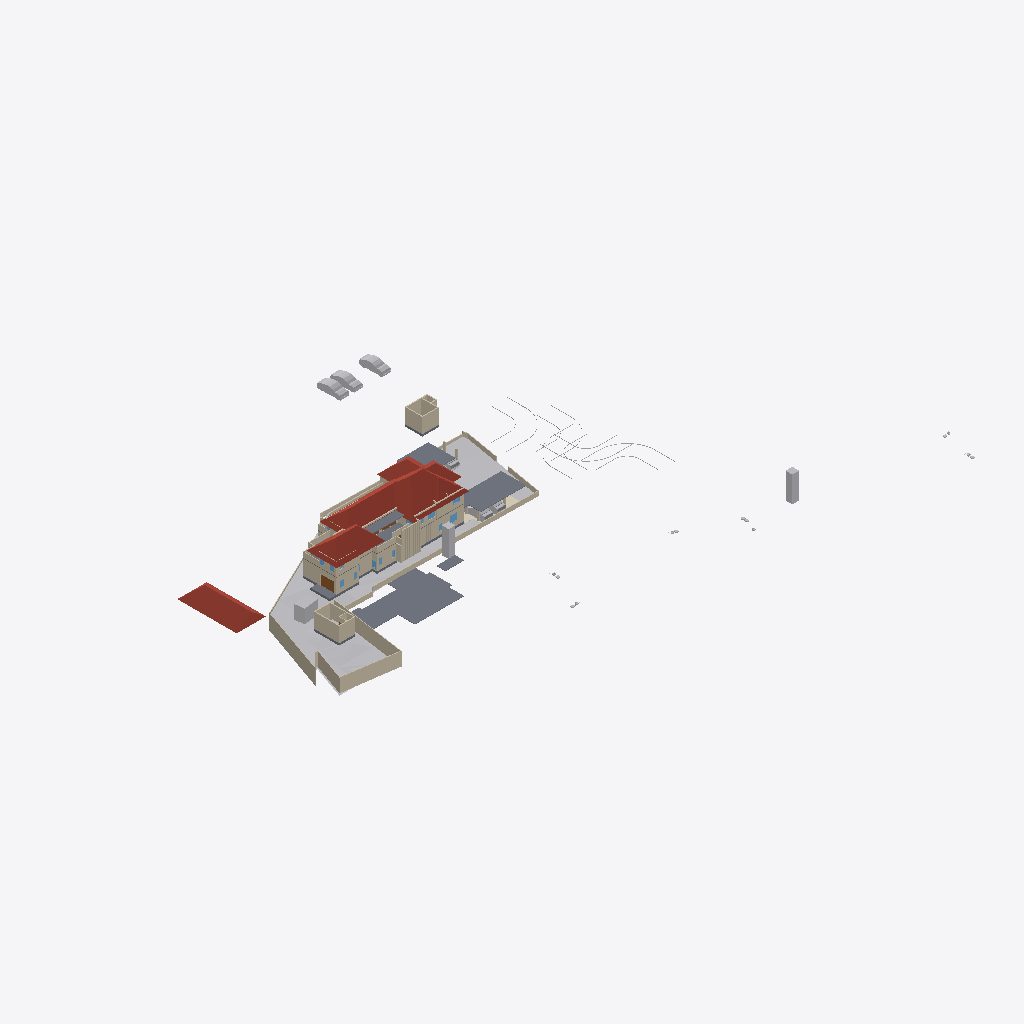
Isometric view of an IFC building model (IFC-SPF (STEP), schema IFC4X3, length unit metre), seen from the south-west, elements coloured by IFC class: 66 walls (beige), 16 other elements (light grey), 9 slabs (grey), 6 roofs (red-brown), 3 windows (light blue), 2 doors (brown), 1 covering (cream).
Extent 123.3 m × 86.4 m × 24.2 m (x, y, z). Storeys (8): Road Level at 0.00 m; GF at 0.00 m; FF at 0.00 m; Concept at 0.00 m; Existing at 0.00 m; Roof at 0.00 m; Area at 0.00 m; Car Porch at 0.00 m. Elements (456): 163 IfcWall, 111 IfcFurniture, 49 IfcBuildingElementProxy, 34 IfcDoor, 31 IfcSanitaryTerminal, 30 IfcWindow, 11 IfcSlab, 8 IfcVehicle, 6 IfcRoof, 6 IfcStairFlight, 2 IfcGeographicElement, 2 IfcTransportElement.

HEADER;
FILE_DESCRIPTION(('ViewDefinition[DesignTransferView]'),'2;1');
FILE_NAME('Jailani.ifc','2026-01-02T15:10:47+05:30',(''),(''),'IfcOpenShell 0.8.4','Bonsai 0.8.4','Nobody');
FILE_SCHEMA(('IFC4X3'));
ENDSEC;
DATA;
#1=IFCPROJECT('1rEyq$MlvDVO9q4X_6O_vh',$,'My Project',$,$,$,$,(#14,#26),#9);
#31=IFCSITE('2ymv4STDrDCBgdvlSnG91s',$,'My Site',$,$,#54,$,$,$,$,$,$,$,$);
#37=IFCBUILDING('0WCwdFWaT3fvN6dYFJV0G3',$,'My Building',$,$,#60,$,$,$,$,$,$);
#43=IFCBUILDINGSTOREY('3glIUxBxj019WI9WL2_LBp',$,'Road Level',$,$,#66,$,$,$,$);
#2091=IFCBUILDINGSTOREY('0gksAyAJzF1eVdNHxF82jx',$,'GF',$,$,#146917,$,$,$,$);
#9684=IFCBUILDINGSTOREY('0GW8AoQ6z9OfFkHNDnUrmB',$,'FF',$,$,#146452,$,$,$,$);
#36449=IFCBUILDINGSTOREY('08MXqDc890wx$ikiXcsfjl',$,'Concept',$,$,#36465,$,$,$,$);
#37612=IFCBUILDINGSTOREY('3FqJSqHaz8MQtwN4CzJUgT',$,'Existing',$,$,#37627,$,$,$,$);
#39460=IFCBUILDINGSTOREY('2$v9ldK6P2VucsJp$wo$TV',$,'Roof',$,$,#39475,$,$,$,$);
#119304=IFCBUILDINGSTOREY('0qBaI9Ey94591kdt6C2Jnr',$,'Area',$,$,#119319,$,$,$,$);
#129129=IFCBUILDINGSTOREY('3kIur_wS960wa7BjgB$p1C',$,'Car Porch',$,$,#129145,$,$,$,$);
#1788=IFCGEOGRAPHICELEMENT('2G7_FUH1TFnfA2p0BceQCt',$,'Site',$,$,#100204,#1804,$,.TERRAIN.);
#76545=IFCSLAB('2aCiXPnYz8$gA8qCOugHjJ',$,'Slab',$,$,#129097,#76566,$,$);
#79606=IFCROOF('1NEastO1X6N9DvNmgS8S$Q',$,'Hometheatre',$,$,#81870,#79612,$,.HIP_ROOF.);
#144440=IFCROOF('0oMU0R$P993hWI_IvlftrS',$,'Hometheatre',$,$,#145478,#144446,$,.HIP_ROOF.);
#145303=IFCROOF('3s8dS1E$b9NxPfp_s5Y7_n',$,'Hometheatre',$,$,#145493,#145309,$,.HIP_ROOF.);
#129270=IFCROOF('2M$WZ$l3D2AefNjHoDQk5e',$,'Hometheatre',$,$,#129303,#129276,$,.HIP_ROOF.);
#144559=IFCSLAB('2Q4TgZ7ID06Qrq$RRdGvED',$,'Slab',$,$,#146872,#144584,$,$);
#89125=IFCROOF('3QG_sn$6D8wh3KWg2rDEP$',$,'Hometheatre',$,$,#145473,#89131,$,.HIP_ROOF.);
#2607=IFCWALL('0hLi5deXP5Zfo$NOtNZznY',$,'Wall',$,$,#112989,#2613,$,$);
#2532=IFCWALL('2uoMgyRXTBJAXpnQJxkX2y',$,'Wall',$,$,#113095,#2538,$,$);
#2632=IFCWALL('1hiIP0I5r0ZAybbUAFoviW',$,'Wall',$,$,#112940,#2638,$,$);
#144517=IFCSLAB('1PktS4AF9EAuYc_dHsgchV',$,'Slab',$,$,#146867,#144538,$,$);
#4239=IFCBUILDINGELEMENTPROXY('3q7lNd2p17oe3AMat8N37d',$,'Toilet 2',$,$,#81645,#4249,$,.COMPLEX.);
#3370=IFCWALL('0xoPJC_XvDxeOzIZpSQWPO',$,'Wall',$,$,#35160,#3381,$,$);
#4726=IFCSLAB('2FiUBYKgX14Ok5pfpzPww9',$,'Slab',$,$,#147072,#4737,$,$);
#86840=IFCWALL('1zaCosLNjApxxIMARr_CVV',$,'Wall',$,$,#147102,#86851,$,$);
#23555=IFCTRANSPORTELEMENT('10_X8X5DHBYv3U3r1ASSTk',$,'TransportElement',$,$,#146982,#23564,$,$);
#80165=IFCTRANSPORTELEMENT('3e3Q4k1592$RuhbEiGY1JY',$,'TransportElement',$,$,#147307,#80195,$,$);
#40601=IFCVEHICLE('2n0InfZ3983xlP1tLNpSFe',$,'Vehicle',$,$,#41081,#40614,$,$);
#40247=IFCVEHICLE('1o80UYAPX4cRrso8iBSkYA',$,'Vehicle',$,$,#41071,#40260,$,$);
#75060=IFCWALL('2K92LYKUD0X8mExphv8wF_',$,'Wall',$,$,#147347,#75071,$,$);
#3433=IFCWALL('2gqgdNokT89Rrmjq1x$gkt',$,'Wall',$,$,#35105,#3444,$,$);
#40568=IFCVEHICLE('3YADKfQzbBmOkqjeAW8eZC',$,'Vehicle',$,$,#41076,#40581,$,$);
#2582=IFCWALL('3AhfTEAr96zBOu2JT1DiVf',$,'Wall',$,$,#113113,#2588,$,$);
#120536=IFCWALL('2FDQOO56jA8Azr6TXUl4T5',$,'Wall',$,$,#147232,#120547,$,$);
#40902=IFCROOF('0NQmnSdgH4pOZ3l6AOOmoo',$,'Hometheatre',$,$,#89124,#40908,$,.HIP_ROOF.);
#145823=IFCSLAB('3kQEb2IDPBb8zFgdBxTAB7',$,'Slab',$,$,#146907,#145844,$,$);
#59578=IFCWALL('18OzynGbzFkxUyJxJqUeri',$,'Wall',$,$,#147327,#59589,$,$);
#128974=IFCSLAB('2I4mMTtdz3heLV_7wIuT8I',$,'Slab',$,$,#146667,#129060,$,$);
#82494=IFCWALL('114z9vmOj61f0ByT8PV_4j',$,'Wall',$,$,#147497,#82505,$,$);
#102599=IFCWALL('0rRWeOmxf4Nhxloe51FnnU',$,'Wall',$,$,#147512,#102610,$,$);
#101839=IFCWALL('05GeNlEqH0efYPT5LNcXVO',$,'Wall',$,$,#147107,#101850,$,$);
#60677=IFCWALL('18dA7i_Sb71RfCHKrpu8gf',$,'Wall',$,$,#147172,#60688,$,$);
#75549=IFCWALL('36oGwTk25DYRf$Ld17aTG9',$,'Wall',$,$,#146662,#75560,$,$);
#3190=IFCWALL('193oymhqH3WPw9ieWVOFsJ',$,'Wall',$,$,#36281,#3201,$,$);
#86870=IFCWALL('1_fX$FEwXFLOJR8rOkkV$4',$,'Wall',$,$,#147097,#86881,$,$);
#74074=IFCWALL('3rQ_eWSI1E988SeZf1Hbnw',$,'Wall',$,$,#147237,#74085,$,$);
#145334=IFCSLAB('3x$oa6hEzDgunyMPPqRDZS',$,'Slab',$,$,#146897,#145359,$,$);
#41410=IFCVEHICLE('0vgVxzNb92ZxtGg52SdjXf',$,'Vehicle',$,$,#137351,#41423,$,$);
#129995=IFCWALL('1Z9eHqjeDCUunatWpNmH5c',$,'Wall',$,$,#146697,#130006,$,$);
#136440=IFCCOVERING('3bq0yrDP580BnWq8KsaUDA',$,'Covering',$,$,#147382,#136454,$,$);
#100281=IFCWALL('2fzXKGPWP48uyMaTiY3vHW',$,'Wall',$,$,#100427,#100292,$,$);
#2407=IFCWALL('1wqYISk15EtxPgF1WYwVVh',$,'Wall',$,$,#100330,#2413,$,$);
#82434=IFCWALL('059f8C5Ij6hxgsaUDduYJj',$,'Wall',$,$,#147492,#82445,$,$);
#137814=IFCWALL('1f8DAwyeXD_PWof1TdUb_8',$,'Wall',$,$,#146837,#137825,$,$);
#82574=IFCWALL('3veTVo1x91keaYPqQBOA6u',$,'Wall',$,$,#147517,#82585,$,$);
#2381=IFCWALL('2ukC8AQQP85Rb_ZeT84bZY',$,'Wall',$,$,#112883,#2388,$,$);
#103288=IFCDOOR('3cTIWM4lTFRgI52Fef_Ug9',$,'Door',$,$,#132722,#103301,$,$,$,$,$,$);
#121530=IFCWALL('1PIIkYHrv2mO37HdvZzTBR',$,'Wall',$,$,#146842,#121541,$,$);
#41382=IFCVEHICLE('1IZ4nX7e53bPYukwIgWlwk',$,'Vehicle',$,$,#137346,#41395,$,$);
#86943=IFCWALL('2f2pLvPszF0xVQvVxkOD$B',$,'Wall',$,$,#147187,#86954,$,$);
#138679=IFCWALL('0fLQKKdFD4Xw5zTdyOB_Hj',$,'Wall',$,$,#146827,#138690,$,$);
#75649=IFCWALL('2gTor6mr53hg_pswciWXP$',$,'Wall',$,$,#146762,#75660,$,$);
#138222=IFCWALL('1hhVIZ_Uv4yxcs$OnCvspb',$,'Wall',$,$,#146812,#138233,$,$);
#145566=IFCVEHICLE('0GR5tKgTv9_RA8i68F_qsM',$,'Vehicle',$,$,#145618,#145579,$,$);
#138307=IFCWALL('0uChOQuPT4Uh0CMOxDtnXz',$,'Wall',$,$,#146807,#138318,$,$);
#143807=IFCWALL('15MwvFC2PEfuRumQnyKa6o',$,'Wall',$,$,#147527,#143819,$,$);
#2507=IFCWALL('0zjDgr1wL5mfJb$oJ72rHP',$,'Wall',$,$,#112971,#2513,$,$);
#122264=IFCWALL('2jiJcs0pXAgAG0rrygpF9S',$,'Wall',$,$,#146672,#122275,$,$);
#43017=IFCBUILDINGELEMENTPROXY('3aYsPRn39B_hfstnZLeJpy',$,'BuildingElementProxy',$,$,#88418,#43030,$,$);
#42055=IFCBUILDINGELEMENTPROXY('3wwYmhSjv9weqNYZfzH9xT',$,'BuildingElementProxy',$,$,#88413,#42068,$,$);
#119444=IFCSLAB('1HaPt$rVH898ahLpgi_hqp',$,'Slab',$,$,#121464,#119465,$,$);
#146017=IFCWALL('1YkU1m$4j5_uvSVEt6Gvox',$,'Wall',$,$,#146912,#146028,$,$);
#119404=IFCSLAB('1aZu1s_$9FNPL98$qgJvat',$,'Slab',$,$,#141859,#119425,$,$);
#143971=IFCWALL('36IaVDXnH2geGAcO4n9cxX',$,'Wall',$,$,#147542,#143982,$,$);
#2457=IFCWALL('38EbZ7mAL5TfofCc1aVwCP',$,'Wall',$,$,#113131,#2463,$,$);
#143920=IFCWALL('2r0ep0EE920ANyaRQidm$J',$,'Wall',$,$,#147552,#143931,$,$);
#121662=IFCWALL('1BWH$vHq53de7ALB12b4Gj',$,'Wall',$,$,#147277,#121673,$,$);
#123835=IFCWALL('1ZBx9ODU92IOSnIFHTBIK5',$,'Wall',$,$,#147297,#123876,$,$);
#45469=IFCBUILDINGELEMENTPROXY('0b4nwe_Ur2p96W4WE_ytTz',$,'BuildingElementProxy',$,$,#88423,#45482,$,$);
#41969=IFCBUILDINGELEMENTPROXY('34CNFuP7L4$g0jXxUngOCu',$,'BuildingElementProxy',$,$,#88408,#41982,$,$);
#144082=IFCWALL('0ihmtdVTDBcBplxewgsZSW',$,'Wall',$,$,#147612,#144093,$,$);
#145635=IFCWALL('0V3PY_c9HCuenLQ48nPyi1',$,'Wall',$,$,#147617,#145647,$,$);
#41753=IFCBUILDINGELEMENTPROXY('1GRKmkjDv94ej3zzovNSwP',$,'BuildingElementProxy',$,$,#104093,#41766,$,$);
#145661=IFCWALL('1IkfD0x_f7hf7A1fD4oDD0',$,'Wall',$,$,#147622,#145672,$,$);
#144142=IFCWALL('2HE1J7hPf5G9J3Yhv7ncsy',$,'Wall',$,$,#147562,#144153,$,$);
#144021=IFCWALL('0kUQz5enT1vhHNLPt34hNQ',$,'Wall',$,$,#147547,#144032,$,$);
#143945=IFCWALL('3Q78Ej6LvA5wSg7MoEPRSm',$,'Wall',$,$,#147532,#143957,$,$);
#144051=IFCWALL('2RBKCzFOz1jvSWVizEcopO',$,'Wall',$,$,#147557,#144063,$,$);
#75219=IFCWALL('2g6vP6SXr4_gN9JJKpnNwn',$,'Wall',$,$,#147177,#75230,$,$);
#138113=IFCWALL('18Ve9fwwbA1eLBdByWVr17',$,'Wall',$,$,#146862,#138124,$,$);
#115003=IFCWINDOW('2oXNspy859euzeOLgoIAtu',$,'Window',$,$,#128342,#115016,$,$,$,$,$,$);
#76504=IFCWALL('3VFoUjnBz00vQzzjQsLCSn',$,'Wall',$,$,#146677,#76515,$,$);
#2557=IFCWALL('1jgfO0WGDDYQvoMLTOy$x_',$,'Wall',$,$,#113185,#2563,$,$);
#80504=IFCWALL('12NwpFmU98MAM6qOKwjUDK',$,'Wall',$,$,#146722,#80515,$,$);
#82464=IFCWALL('3sbKX$aw1AiPs9QYrpCTur',$,'Wall',$,$,#147507,#82475,$,$);
#75469=IFCWALL('1kCLsZUATDh8FaQCFGieUI',$,'Wall',$,$,#146572,#75480,$,$);
#72947=IFCWALL('0249CFPdf1mR5OdU3Dmzb4',$,'Wall',$,$,#146877,#72958,$,$);
#126981=IFCDOOR('1Zmsv7KCv5EBgQmLLVel1w',$,'Door',$,$,#136181,#126994,$,$,$,$,$,$);
#127251=IFCWINDOW('3IV7GPPqzBx9EEtKZd1h2z',$,'Window',$,$,#127467,#127347,$,$,$,$,$,$);
#86900=IFCWALL('1aeQ_VI9P6Kxd7IMz03byN',$,'Wall',$,$,#147192,#86911,$,$);
#138527=IFCWALL('0x5rWPFFj8Dg3zyTnrDsGM',$,'Wall',$,$,#146902,#138538,$,$);
#44400=IFCGEOGRAPHICELEMENT('1ijp4spyP8GBGp3uN8hwYJ',$,'Grass',$,$,#146987,#44410,$,.VEGETATION.);
#124119=IFCWALL('2n2xepwuDF4gUie0hmNv_J',$,'Wall',$,$,#147462,#124130,$,$);
#137419=IFCWALL('2_nJJR3or6uvbAjJd1sPN3',$,'Wall',$,$,#147467,#137431,$,$);
#143996=IFCWALL('1PiR8pl8v0KAuDm4jywrJw',$,'Wall',$,$,#147537,#144007,$,$);
#137450=IFCWALL('3$IrE5HI58MwbbA_l8TU60',$,'Wall',$,$,#147457,#137461,$,$);
#2432=IFCWALL('1qBEh3Vc9ECAZABChTAhje',$,'Wall',$,$,#112826,#2438,$,$);
#137221=IFCWALL('3u18BK6HbFXeO$u1OjzkWY',$,'Wall',$,$,#147597,#137232,$,$);
#119479=IFCWALL('2yBFWzyVzE4fLPhSDgAm7T',$,'Wall',$,$,#147197,#119490,$,$);
#127597=IFCWINDOW('2hC8JKHo5CiwkILgU7m0Op',$,'Window',$,$,#128515,#127610,$,$,$,$,$,$);
#137171=IFCWALL('2L1mpxtuL5AxkxxANR$oi8',$,'Wall',$,$,#147607,#137182,$,$);
#137196=IFCWALL('0q6WzrT4b73egvC20iiIGg',$,'Wall',$,$,#147592,#137207,$,$);
ENDSEC;
